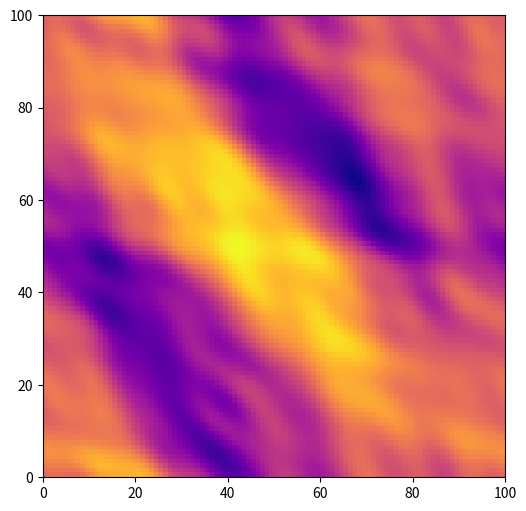

Recreate this plot in Python.
import numpy as np
import matplotlib.pyplot as plt


def coefficient(K, L, mu, sigma, p):
    """
    Defines fixed coefficients for each combination of k,l.

    Args:
        K (int): value to sum over.
        L (int): value to sum over.
        mu (float): mean of normal distribution.
        sigma (float): standard deviation.

    Returns:
        coefficients (dict[tuple]): keys are k, l pairs and values are
        the corresponding alpha, beta coefficients.
    """
    coefficients = {}
    for k in range(1, K+1):
        for l in range(1, L+1):
            alpha = np.random.normal(mu, sigma)/(k**2+l**2)**p
            beta = np.random.normal(mu, sigma)/(k**2+l**2)**p
            coefficients[(k, l)] = (alpha, beta)
    return coefficients


# Making two arrays of 50 equally distanced points that will be grid axes.


def psi(K, L, coefficients):
    """
    Creates a heatmap of the stream function

    Args:
        K (int): value to sum over.
        L (int): value to sum over.
        coefficients (dict): dictionary computed by coefficient function.

    Returns:
        heatmap (np.darray): uses i, j coordinates and matches the value with
        the image of the stream function.
    """
    x_values = np.linspace(0, 100, 100)
    y_values = np.linspace(0, 100, 100)

    # Creating the grid from the axes.
    X, Y = np.meshgrid(x_values, y_values)
    heatmap = np.zeros((len(y_values), len(x_values)), dtype=float)

    delta_x = 2*np.pi/100
    delta_y = 2*np.pi/100

    for i in range(len(x_values)):
        for j in range(len(y_values)):
            xxi = i*delta_x
            yyj = j*delta_y

            sum = 0
            for k in range(1, K+1):
                for l in range(1, L+1):
                    alpha, beta = coefficients[(k, l)]
                    sum += alpha*np.cos(k*xxi+l*yyj) + beta*np.sin(k*xxi+l*yyj)
            heatmap[(i, j)] = sum
    return heatmap, x_values, y_values


K = 10
L = 10
mu = 0
sigma = 0.2
p = 1

coefficients = coefficient(K, L, mu, sigma, p)
heatmap, x_values, y_values = psi(K, L, coefficients)

plt.figure(figsize=(8, 6))
plt.imshow(
    heatmap,
    # Edge are the extent of the map
    extent=(x_values[0], x_values[-1], y_values[0], y_values[-1]),
    # (0,0) is bottom left
    origin="lower",
    # Square pixel
    aspect="equal",
    # Colour scheme other option viridis
    cmap="plasma"
)
plt.show()
